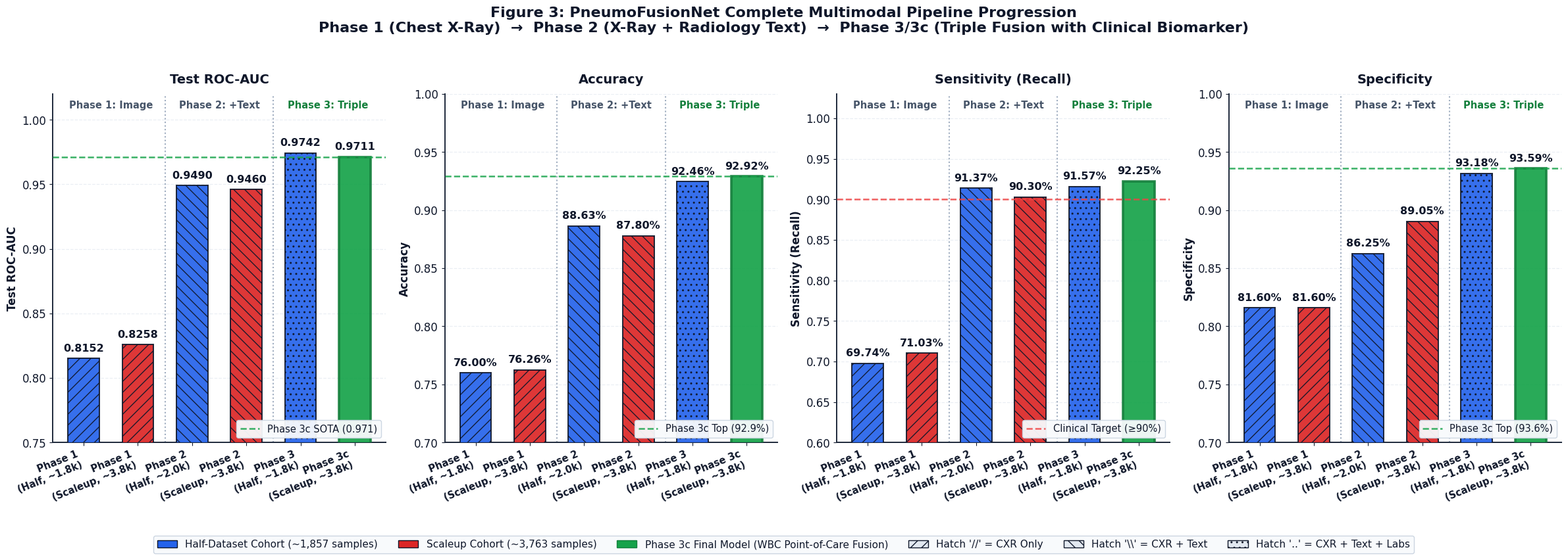
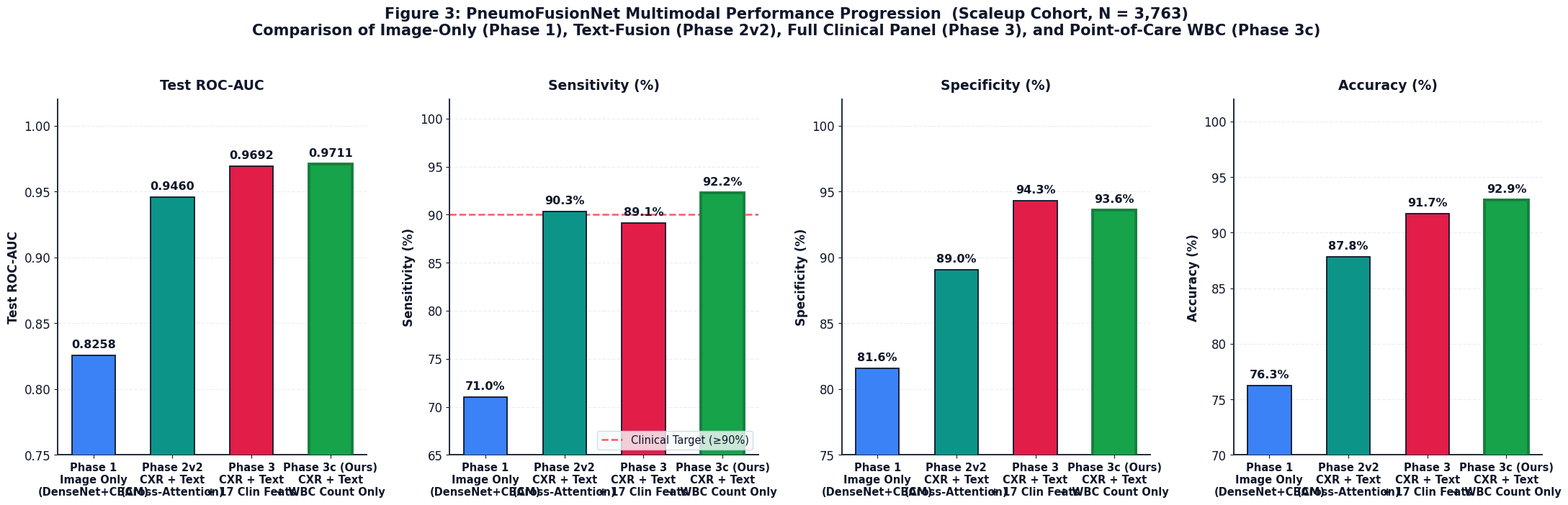
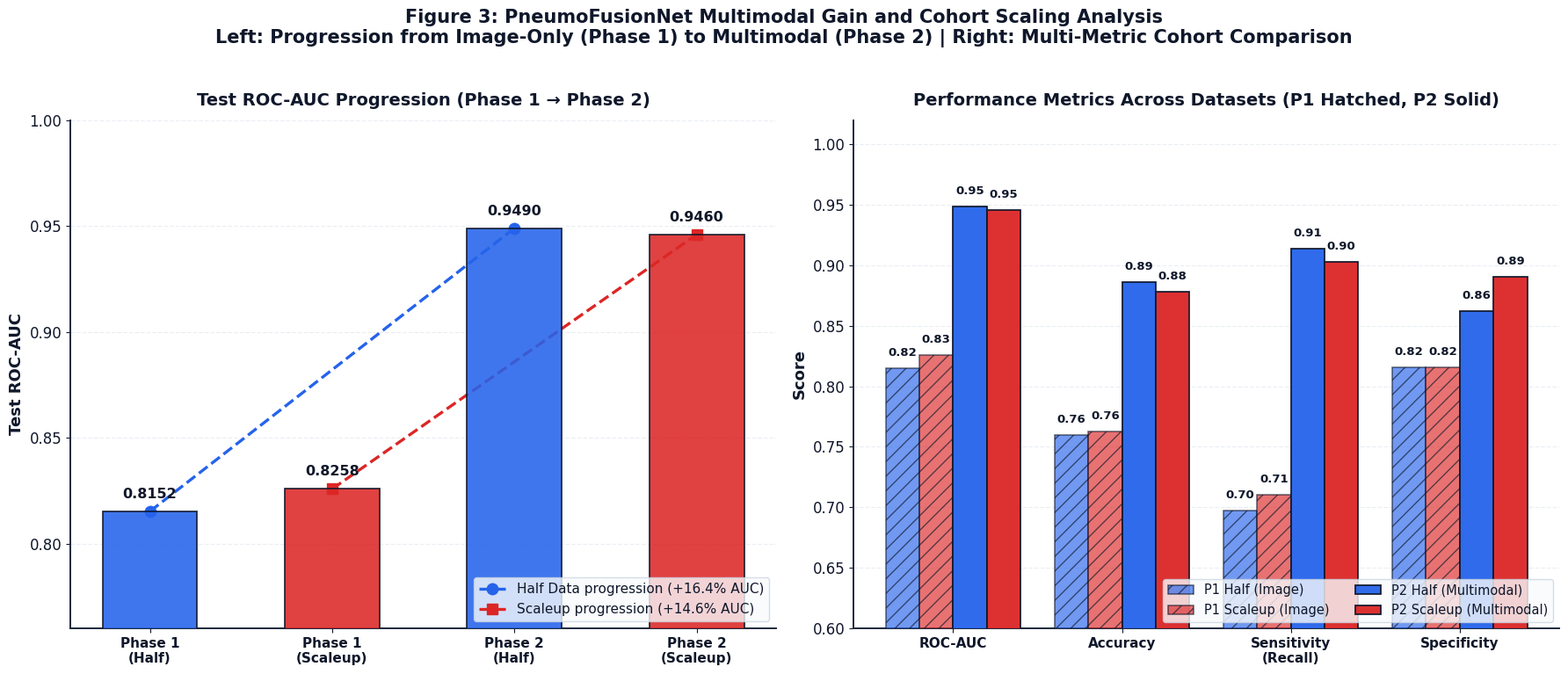

The script that saved these images, in order:
r"""
generate_clean_publication_figures.py
------------------------------------
Generates crystal-clear, high-resolution, publication-ready figures for PneumoFusionNet
with PURE WHITE BACKGROUND, LARGE VISIBLE TYPOGRAPHY, and HIGH CONTRAST as requested by the professor.

Outputs saved to brain artifact directory.
"""

import os
import numpy as np
import matplotlib
matplotlib.use('Agg')
import matplotlib.pyplot as plt
import matplotlib.patches as mpatches

OUT_DIR = r"C:\Users\ashutosh\.gemini\antigravity\brain\7fe6dfc2-5088-4163-b4e1-5291a55d3093"
os.makedirs(OUT_DIR, exist_ok=True)

# -----------------------------------------------------------------------------
# GLOBAL PUBLICATION STYLE CONFIGURATION
# -----------------------------------------------------------------------------
plt.rcParams.update({
    'figure.facecolor': '#FFFFFF',
    'axes.facecolor':   '#FFFFFF',
    'axes.edgecolor':   '#1E293B',
    'axes.linewidth':   1.4,
    'axes.labelcolor':  '#0F172A',
    'xtick.color':      '#0F172A',
    'ytick.color':      '#0F172A',
    'text.color':       '#0F172A',
    'grid.color':       '#E2E8F0',
    'grid.linewidth':   0.9,
    'grid.linestyle':   '--',
    'font.family':      'DejaVu Sans',
    'font.size':        12,
})

# =============================================================================
# FIGURE 3A: 6-WAY FULL PIPELINE COMPARISON (4 PANELS: AUC, ACC, SENS, SPEC)
# =============================================================================
def generate_fig3_6way():
    results = [
        dict(label="Phase 1\n(Half, ~1.8k)",    stage="Phase 1 (Image)",    ds="Half",    auc=0.8152, acc=0.7600, sens=0.6974, spec=0.8160, col="#2563EB", hatch="//"),
        dict(label="Phase 1\n(Scaleup, ~3.8k)", stage="Phase 1 (Image)",    ds="Scaleup", auc=0.8258, acc=0.7626, sens=0.7103, spec=0.8160, col="#DC2626", hatch="//"),
        dict(label="Phase 2\n(Half, ~2.0k)",    stage="Phase 2 (+Text)",   ds="Half",    auc=0.9490, acc=0.8863, sens=0.9137, spec=0.8625, col="#2563EB", hatch="\\\\"),
        dict(label="Phase 2\n(Scaleup, ~3.8k)", stage="Phase 2 (+Text)",   ds="Scaleup", auc=0.9460, acc=0.8780, sens=0.9030, spec=0.8905, col="#DC2626", hatch="\\\\"),
        dict(label="Phase 3\n(Half, ~1.8k)",    stage="Phase 3 (+Clin)",   ds="Half",    auc=0.9742, acc=0.9246, sens=0.9157, spec=0.9318, col="#2563EB", hatch=".."),
        dict(label="Phase 3c\n(Scaleup, ~3.8k)", stage="Phase 3c (+WBC)",  ds="Scaleup", auc=0.9711, acc=0.9292, sens=0.9225, spec=0.9359, col="#16A34A", hatch=""),
    ]

    labels = [r["label"] for r in results]
    colors = [r["col"] for r in results]
    hatches = [r["hatch"] for r in results]
    x = np.arange(len(labels))
    w = 0.58

    fig, axes = plt.subplots(1, 4, figsize=(24, 7.5), facecolor="#FFFFFF")
    fig.suptitle(
        "Figure 3: PneumoFusionNet Complete Multimodal Pipeline Progression\n"
        "Phase 1 (Chest X-Ray)  →  Phase 2 (X-Ray + Radiology Text)  →  Phase 3/3c (Triple Fusion with Clinical Biomarker)",
        fontsize=16, fontweight="bold", color="#0F172A", y=1.03
    )

    panels = [
        ("auc",  "Test ROC-AUC",        (0.75, 1.02),  "{:.4f}", (0.9711, "#16A34A", "Phase 3c SOTA (0.971)")),
        ("acc",  "Accuracy",            (0.70, 1.00),  "{:.2%}", (0.9292, "#16A34A", "Phase 3c Top (92.9%)")),
        ("sens", "Sensitivity (Recall)",(0.60, 1.03),  "{:.2%}", (0.9000, "#EF4444", "Clinical Target (≥90%)")),
        ("spec", "Specificity",         (0.70, 1.00),  "{:.2%}", (0.9359, "#16A34A", "Phase 3c Top (93.6%)")),
    ]

    for ax, (metric_key, title, ylim, fmt, ref_line) in zip(axes, panels):
        vals = [r[metric_key] for r in results]
        bars = ax.bar(x, vals, width=w, color=colors, edgecolor="#0F172A", linewidth=1.4, zorder=3)
        for bar, h in zip(bars, hatches):
            bar.set_hatch(h)
            bar.set_alpha(0.92)

        # Highlighting Phase 3c
        bars[-1].set_edgecolor("#15803D")
        bars[-1].set_linewidth(2.6)

        # Value annotations
        for bar, v in zip(bars, vals):
            text_str = fmt.format(v)
            ax.text(
                bar.get_x() + bar.get_width() / 2,
                v + (ylim[1] - ylim[0]) * 0.015,
                text_str,
                ha="center", va="bottom",
                fontsize=11.5, fontweight="bold", color="#0F172A"
            )

        # Reference target line
        if ref_line:
            val, col, desc = ref_line
            ax.axhline(val, color=col, linestyle="--", linewidth=1.8, alpha=0.85, label=desc, zorder=4)
            ax.legend(loc="lower right", fontsize=10.5, framealpha=0.95, facecolor="#F8FAFC", edgecolor="#CBD5E1")

        # Visual phase dividers
        ax.axvline(1.5, color="#94A3B8", linestyle=":", linewidth=1.5, alpha=0.9, zorder=2)
        ax.axvline(3.5, color="#94A3B8", linestyle=":", linewidth=1.5, alpha=0.9, zorder=2)

        # Header phase tags
        ax.text(0.5, ylim[1] - (ylim[1] - ylim[0]) * 0.04, "Phase 1: Image", ha="center", fontsize=10.5, fontweight="bold", color="#475569")
        ax.text(2.5, ylim[1] - (ylim[1] - ylim[0]) * 0.04, "Phase 2: +Text",  ha="center", fontsize=10.5, fontweight="bold", color="#475569")
        ax.text(4.5, ylim[1] - (ylim[1] - ylim[0]) * 0.04, "Phase 3: Triple", ha="center", fontsize=10.5, fontweight="bold", color="#15803D")

        ax.set_title(title, fontsize=14, fontweight="bold", pad=12, color="#0F172A")
        ax.set_ylabel(title, fontsize=12, fontweight="bold", color="#0F172A")
        ax.set_xticks(x)
        ax.set_xticklabels(labels, fontsize=10.5, fontweight="bold", rotation=22, ha="right", color="#0F172A")
        ax.set_ylim(ylim)
        ax.yaxis.grid(True, linestyle="--", alpha=0.7, zorder=0)
        ax.set_axisbelow(True)
        ax.spines["top"].set_visible(False)
        ax.spines["right"].set_visible(False)

    # Professional bottom legend
    leg_half    = mpatches.Patch(facecolor="#2563EB", edgecolor="#0F172A", label="Half-Dataset Cohort (~1,857 samples)")
    leg_scale   = mpatches.Patch(facecolor="#DC2626", edgecolor="#0F172A", label="Scaleup Cohort (~3,763 samples)")
    leg_p3c     = mpatches.Patch(facecolor="#16A34A", edgecolor="#15803D", label="Phase 3c Final Model (WBC Point-of-Care Fusion)")
    leg_h_p1    = mpatches.Patch(facecolor="#E2E8F0", hatch="//", edgecolor="#0F172A", label="Hatch '//' = CXR Only")
    leg_h_p2    = mpatches.Patch(facecolor="#E2E8F0", hatch="\\\\", edgecolor="#0F172A", label="Hatch '\\\\' = CXR + Text")
    leg_h_p3    = mpatches.Patch(facecolor="#E2E8F0", hatch="..", edgecolor="#0F172A", label="Hatch '..' = CXR + Text + Labs")

    fig.legend(
        handles=[leg_half, leg_scale, leg_p3c, leg_h_p1, leg_h_p2, leg_h_p3],
        loc="lower center", ncol=6, fontsize=11, framealpha=0.98,
        facecolor="#F8FAFC", edgecolor="#CBD5E1",
        bbox_to_anchor=(0.5, -0.09)
    )

    plt.tight_layout()
    save_path = os.path.join(OUT_DIR, "Fig3_Full_Pipeline_Comparison_Clean.png")
    fig.savefig(save_path, dpi=300, bbox_inches="tight", facecolor="#FFFFFF")
    print(f"Saved: {save_path}")
    plt.close(fig)


# =============================================================================
# FIGURE 3B: PHASE PROGRESSION TO WBC FUSION (CLEAN PUBLICATION REPLACEMENT)
# =============================================================================
def generate_fig3_progression_p3c():
    phases = [
        {"name": "Phase 1\nImage Only\n(DenseNet+CBAM)", "auc": 0.8258, "sens": 71.03, "spec": 81.60, "acc": 76.26, "color": "#3B82F6"},
        {"name": "Phase 2v2\nCXR + Text\n(Cross-Attention)", "auc": 0.9460, "sens": 90.30, "spec": 89.05, "acc": 87.80, "color": "#0D9488"},
        {"name": "Phase 3\nCXR + Text\n+ 17 Clin Feats", "auc": 0.9692, "sens": 89.10, "spec": 94.30, "acc": 91.70, "color": "#E11D48"},
        {"name": "Phase 3c (Ours)\nCXR + Text\n+ WBC Count Only", "auc": 0.9711, "sens": 92.25, "spec": 93.59, "acc": 92.92, "color": "#16A34A"},
    ]

    names  = [p["name"]  for p in phases]
    colors = [p["color"] for p in phases]
    x      = np.arange(len(phases))
    w      = 0.55

    fig, axes = plt.subplots(1, 4, figsize=(22, 6.8), facecolor="#FFFFFF")
    fig.suptitle(
        "Figure 3: PneumoFusionNet Multimodal Performance Progression  (Scaleup Cohort, N = 3,763)\n"
        "Comparison of Image-Only (Phase 1), Text-Fusion (Phase 2v2), Full Clinical Panel (Phase 3), and Point-of-Care WBC (Phase 3c)",
        fontsize=15, fontweight="bold", color="#0F172A", y=1.03
    )

    metrics = [
        ("auc",  "Test ROC-AUC",        (0.75, 1.02), "{:.4f}"),
        ("sens", "Sensitivity (%)",     (65.0, 102.0), "{:.1f}%"),
        ("spec", "Specificity (%)",     (75.0, 102.0), "{:.1f}%"),
        ("acc",  "Accuracy (%)",        (70.0, 102.0), "{:.1f}%"),
    ]

    for ax, (key, title, ylim, fmt) in zip(axes, metrics):
        vals = [p[key] for p in phases]
        bars = ax.bar(x, vals, width=w, color=colors, edgecolor="#0F172A", linewidth=1.3, zorder=3)
        bars[-1].set_edgecolor("#15803D")
        bars[-1].set_linewidth(2.8)

        for bar, v in zip(bars, vals):
            ax.text(
                bar.get_x() + bar.get_width()/2,
                v + (ylim[1] - ylim[0]) * 0.015,
                fmt.format(v),
                ha="center", va="bottom",
                fontsize=11.5, fontweight="bold", color="#0F172A"
            )

        if key == "sens":
            ax.axhline(90.0, color="#EF4444", linestyle="--", linewidth=1.8, alpha=0.85, label="Clinical Target (≥90%)")
            ax.legend(loc="lower right", fontsize=10.5, facecolor="#F8FAFC", edgecolor="#CBD5E1")

        ax.set_xticks(x)
        ax.set_xticklabels(names, fontsize=10.5, fontweight="bold", color="#0F172A")
        ax.set_ylim(ylim)
        ax.set_ylabel(title, fontsize=12, fontweight="bold", color="#0F172A")
        ax.set_title(title, fontsize=13.5, fontweight="bold", pad=10, color="#0F172A")
        ax.grid(axis="y", linestyle="--", alpha=0.7, zorder=0)
        ax.spines["top"].set_visible(False)
        ax.spines["right"].set_visible(False)

    plt.tight_layout()
    save_path = os.path.join(OUT_DIR, "Fig3_Phase_Progression_P3c_Clean.png")
    fig.savefig(save_path, dpi=300, bbox_inches="tight", facecolor="#FFFFFF")
    print(f"Saved: {save_path}")
    plt.close(fig)


# =============================================================================
# FIGURE 3C: ORIGINAL 2-PANEL COMPARISON (FIGURE 3 IN COMBINED REPORT)
# =============================================================================
def generate_fig3_combined_p1_p2():
    fig3, axes3 = plt.subplots(1, 2, figsize=(18, 7.5), facecolor="#FFFFFF")
    fig3.suptitle(
        "Figure 3: PneumoFusionNet Multimodal Gain and Cohort Scaling Analysis\n"
        "Left: Progression from Image-Only (Phase 1) to Multimodal (Phase 2) | Right: Multi-Metric Cohort Comparison",
        fontsize=15, fontweight="bold", color="#0F172A", y=1.02
    )

    HALF_COL  = "#2563EB"  # Royal Blue
    SCALE_COL = "#DC2626"  # Crimson Red

    # Panel 1: AUC progression
    ax = axes3[0]
    phases = ["Phase 1\n(Half)", "Phase 1\n(Scaleup)", "Phase 2\n(Half)", "Phase 2\n(Scaleup)"]
    auc_vals = [0.8152, 0.8258, 0.9490, 0.9460]
    cols = [HALF_COL, SCALE_COL, HALF_COL, SCALE_COL]

    bars = ax.bar(range(4), auc_vals, color=cols, alpha=0.88, width=0.52, edgecolor="#0F172A", linewidth=1.3, zorder=3)
    ax.plot([0, 2], [0.8152, 0.9490], "o--", color=HALF_COL, lw=2.4, ms=9, label="Half Data progression (+16.4% AUC)")
    ax.plot([1, 3], [0.8258, 0.9460], "s--", color=SCALE_COL, lw=2.4, ms=9, label="Scaleup progression (+14.6% AUC)")

    for bar, v in zip(bars, auc_vals):
        ax.text(bar.get_x() + bar.get_width()/2, v + 0.005, f"{v:.4f}", ha="center", va="bottom", fontsize=11.5, fontweight="bold", color="#0F172A")

    ax.set_xticks(range(4))
    ax.set_xticklabels(phases, fontsize=11, fontweight="bold", color="#0F172A")
    ax.set_ylim(0.76, 1.00)
    ax.set_ylabel("Test ROC-AUC", fontsize=13, fontweight="bold", color="#0F172A")
    ax.set_title("Test ROC-AUC Progression (Phase 1 → Phase 2)", fontsize=14, fontweight="bold", pad=12, color="#0F172A")
    ax.yaxis.grid(True, linestyle="--", alpha=0.7, zorder=0)
    ax.legend(fontsize=11, loc="lower right", facecolor="#F8FAFC", edgecolor="#CBD5E1")
    ax.spines["top"].set_visible(False)
    ax.spines["right"].set_visible(False)

    # Panel 2: All metrics grouped
    ax = axes3[1]
    all_metrics = ["ROC-AUC", "Accuracy", "Sensitivity\n(Recall)", "Specificity"]
    ph1_half_m  = [0.8152, 0.7600, 0.6974, 0.8160]
    ph1_scale_m = [0.8258, 0.7626, 0.7103, 0.8160]
    ph2_half_m  = [0.9490, 0.8863, 0.9137, 0.8625]
    ph2_scale_m = [0.9460, 0.8780, 0.9030, 0.8905]

    x = np.arange(4)
    w = 0.20
    ax.bar(x - 1.5*w, ph1_half_m,  w, color=HALF_COL,  alpha=0.65, label="P1 Half (Image)", hatch="//", edgecolor="#0F172A", linewidth=1.1, zorder=3)
    ax.bar(x - 0.5*w, ph1_scale_m, w, color=SCALE_COL, alpha=0.65, label="P1 Scaleup (Image)", hatch="//", edgecolor="#0F172A", linewidth=1.1, zorder=3)
    ax.bar(x + 0.5*w, ph2_half_m,  w, color=HALF_COL,  alpha=0.95, label="P2 Half (Multimodal)", edgecolor="#0F172A", linewidth=1.3, zorder=3)
    ax.bar(x + 1.5*w, ph2_scale_m, w, color=SCALE_COL, alpha=0.95, label="P2 Scaleup (Multimodal)", edgecolor="#0F172A", linewidth=1.3, zorder=3)

    for i in range(4):
        for offset, vals in [(-1.5*w, ph1_half_m), (-0.5*w, ph1_scale_m), (+0.5*w, ph2_half_m), (+1.5*w, ph2_scale_m)]:
            v = vals[i]
            ax.text(x[i] + offset, v + 0.008, f"{v:.2f}", ha="center", va="bottom", fontsize=9.5, fontweight="bold", color="#0F172A")

    ax.set_xticks(x)
    ax.set_xticklabels(all_metrics, fontsize=11, fontweight="bold", color="#0F172A")
    ax.set_ylim(0.60, 1.02)
    ax.set_ylabel("Score", fontsize=13, fontweight="bold", color="#0F172A")
    ax.set_title("Performance Metrics Across Datasets (P1 Hatched, P2 Solid)", fontsize=14, fontweight="bold", pad=12, color="#0F172A")
    ax.yaxis.grid(True, linestyle="--", alpha=0.7, zorder=0)
    ax.legend(fontsize=10.5, ncol=2, loc="lower right", facecolor="#F8FAFC", edgecolor="#CBD5E1")
    ax.spines["top"].set_visible(False)
    ax.spines["right"].set_visible(False)

    plt.tight_layout()
    save_path = os.path.join(OUT_DIR, "Fig3_P1_P2_Combined_Comparison_Clean.png")
    fig3.savefig(save_path, dpi=300, bbox_inches="tight", facecolor="#FFFFFF")
    print(f"Saved: {save_path}")

    # Overwrite combined_comparison.png in brain
    fig3.savefig(os.path.join(OUT_DIR, "combined_comparison.png"), dpi=300, bbox_inches="tight", facecolor="#FFFFFF")
    plt.close(fig3)

if __name__ == "__main__":
    print("Generating Clean, Publication-Ready Figures for Professor...")
    generate_fig3_6way()
    generate_fig3_progression_p3c()
    generate_fig3_combined_p1_p2()
    print("All Figures Successfully Generated with Clean White Background & High Legibility!")
